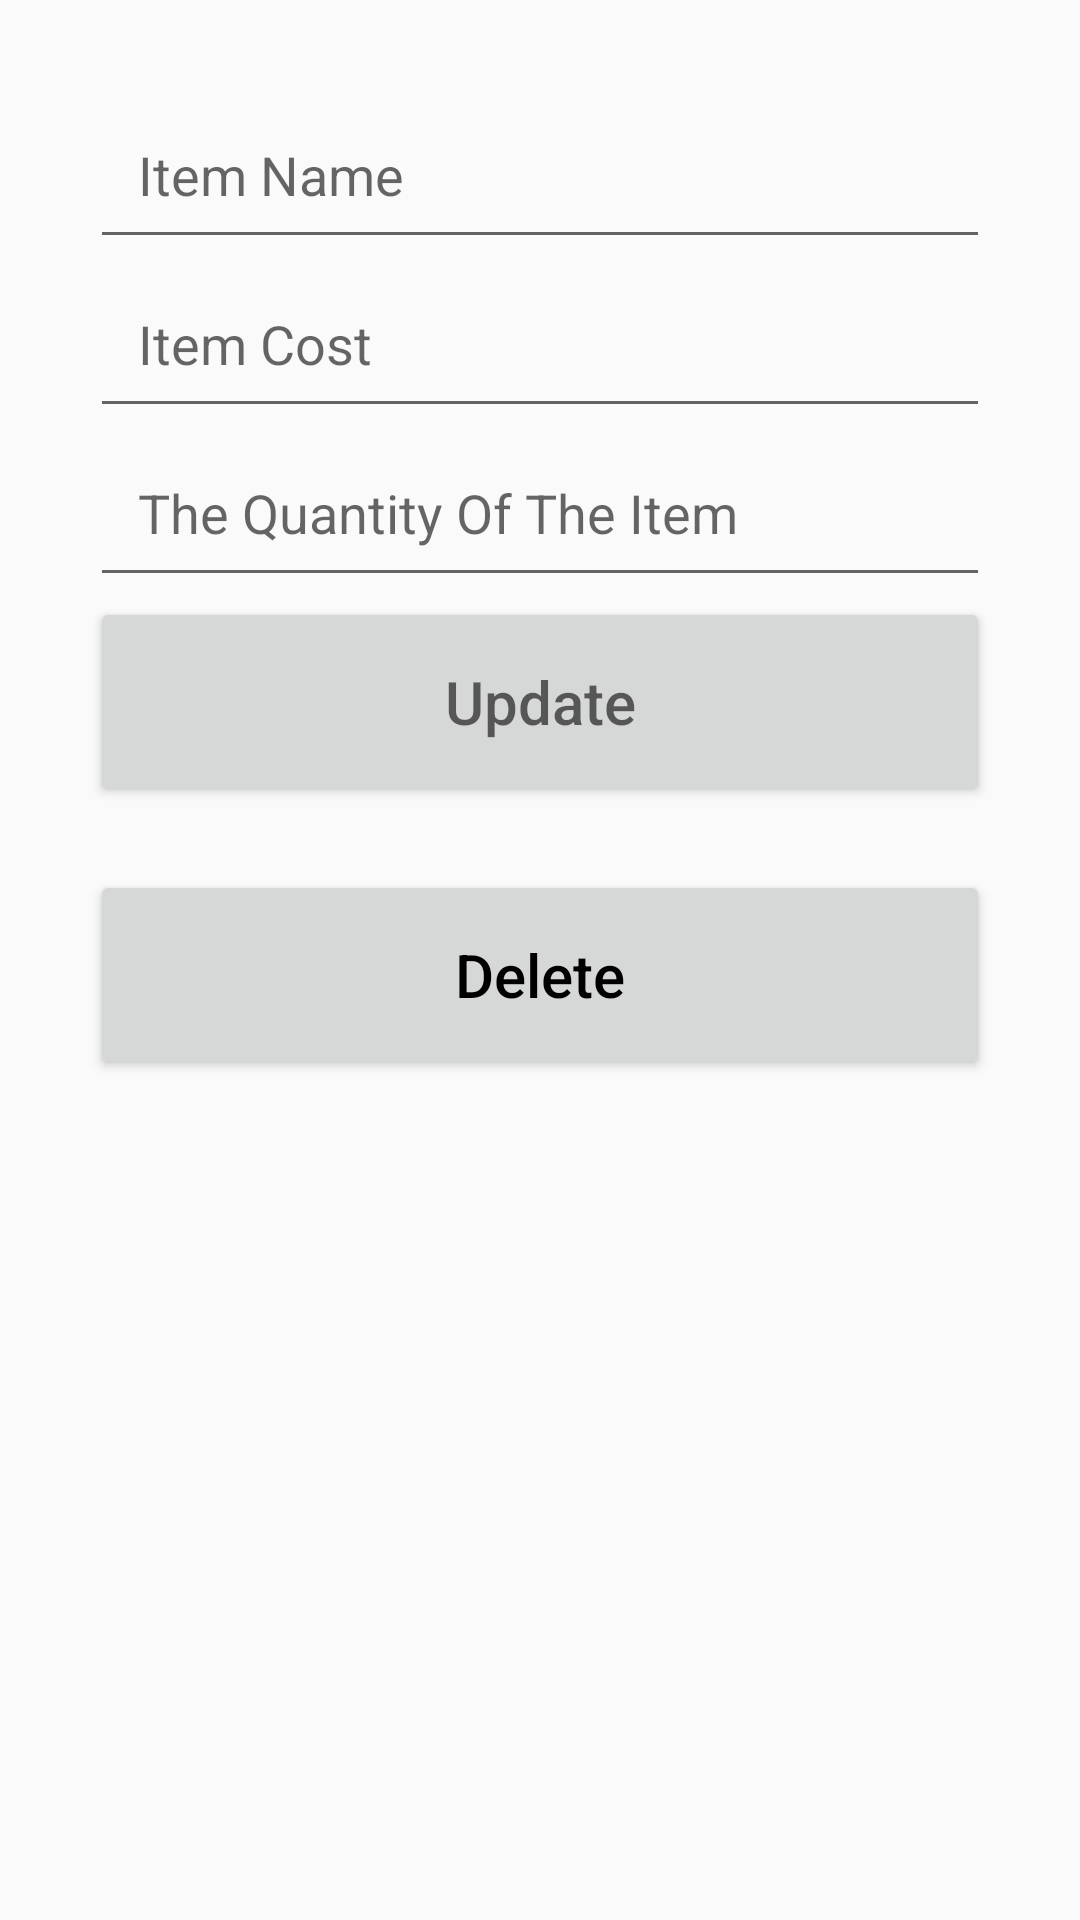

Write the Android layout XML for this screen, with the resource values it uses.
<!-- AndroidManifest.xml: application theme AppTheme -->
<!-- res/layout/activity_update.xml -->
<?xml version="1.0" encoding="utf-8"?>
<androidx.constraintlayout.widget.ConstraintLayout xmlns:android="http://schemas.android.com/apk/res/android"
    xmlns:app="http://schemas.android.com/apk/res-auto"
    xmlns:tools="http://schemas.android.com/tools"
    android:layout_width="match_parent"
    android:layout_height="match_parent"
    android:padding="30dp"
    tools:context=".AddActivity">

    <EditText
        android:id="@+id/name_input2"
        android:layout_width="match_parent"
        android:layout_height="wrap_content"
        android:autofillHints=""
        android:ems="10"
        android:hint="Item Name"
        android:inputType="textPersonName"
        app:layout_constraintEnd_toEndOf="parent"
        app:layout_constraintStart_toStartOf="parent"
        app:layout_constraintTop_toTopOf="parent"
        android:padding="16dp"/>


    <EditText
        android:id="@+id/cost_input2"
        android:layout_width="match_parent"
        android:layout_height="wrap_content"
        android:autofillHints=""
        android:ems="10"
        android:hint="Item Cost"
        android:inputType="number"
        app:layout_constraintStart_toStartOf="@+id/name_input2"
        app:layout_constraintTop_toBottomOf="@+id/name_input2"
        android:padding="16dp"/>

    <EditText
        android:id="@+id/quantity_input2"
        android:layout_width="match_parent"
        android:layout_height="wrap_content"
        android:autofillHints=""
        android:ems="10"
        android:hint="The Quantity Of The Item"
        android:inputType="number"
        android:padding="16dp"
        app:layout_constraintStart_toStartOf="@+id/cost_input2"
        app:layout_constraintTop_toBottomOf="@+id/cost_input2"
        android:paddingBottom="16dp"/>

    <Button
        android:id="@+id/update_button"
        style="bold"
        android:layout_width="match_parent"
        android:layout_height="70dp"
        android:hint="Update"
        android:textAllCaps="false"
        android:textSize="20sp"
        app:layout_constraintStart_toStartOf="@+id/quantity_input2"
        app:layout_constraintTop_toBottomOf="@+id/quantity_input2" />

    <Button
        android:id="@+id/delete_button"
        style="bold"
        android:layout_width="match_parent"
        android:layout_height="70dp"
        android:layout_marginTop="21dp"
        android:text="Delete"
        android:textAllCaps="false"
        android:textColor="@color/black"

        android:textSize="20sp"
        app:layout_constraintEnd_toEndOf="parent"
        app:layout_constraintStart_toStartOf="parent"
        app:layout_constraintTop_toBottomOf="@+id/update_button" />
</androidx.constraintlayout.widget.ConstraintLayout>
<!-- resources referenced by this layout -->
<resources>
  <color name="black">#FF000000</color>
  <style name="AppTheme" parent="Theme.AppCompat.Light.NoActionBar">
          
          <item name="colorPrimary">@color/background</item>
          <item name="colorPrimaryDark">@color/Login</item>
          <item name="colorAccent">@color/Text</item>
  
          
          <item name="colorSecondary">@color/teal_200</item>
          
      </style>
  <color name="background">#04BAD8</color>
  <color name="Login">#808080</color>
  <color name="Text">#EBF0F4</color>
  <color name="teal_200">#FF03DAC5</color>
</resources>
